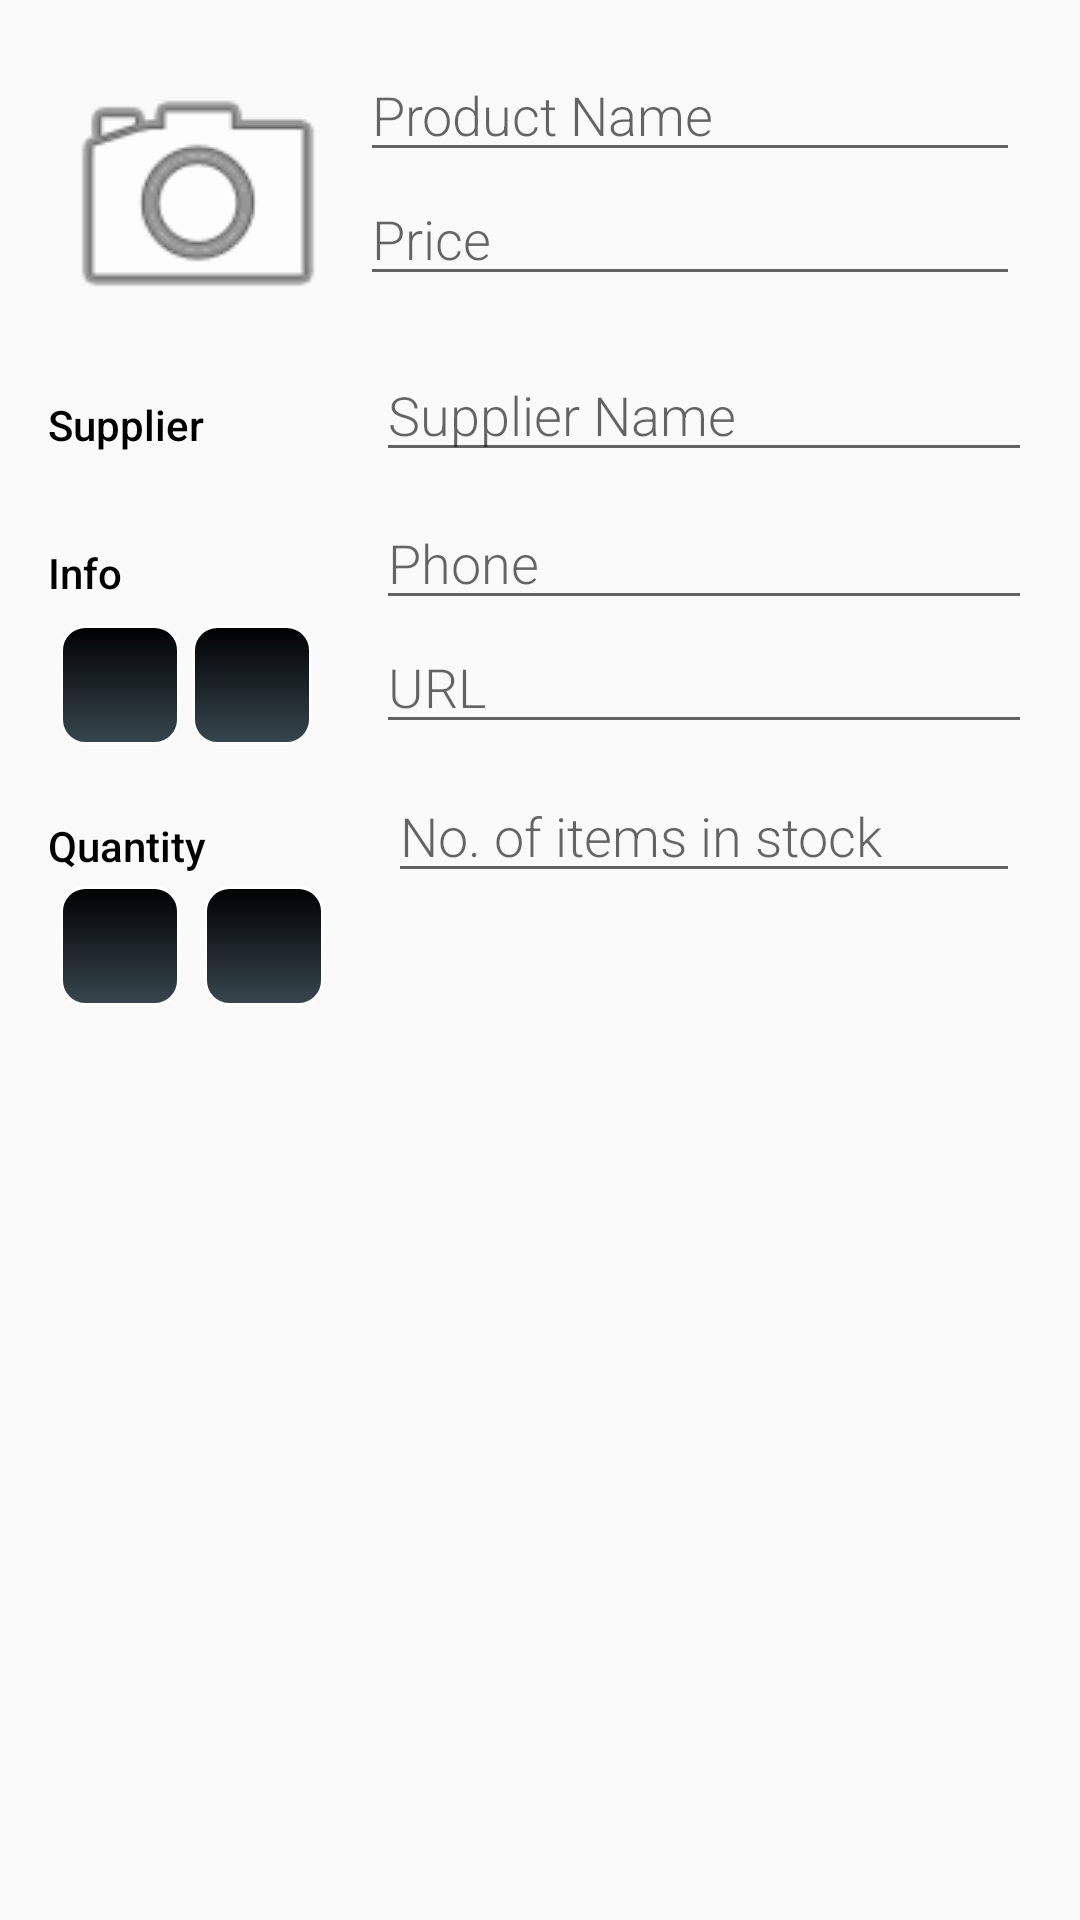

Produce the Android XML layout that renders to this screen, including the resource entries it uses.
<!-- AndroidManifest.xml: application theme AppTheme -->
<!-- res/layout/activity_editor.xml -->
<?xml version="1.0" encoding="utf-8"?>
<ScrollView xmlns:android="http://schemas.android.com/apk/res/android"
    xmlns:tools="http://schemas.android.com/tools"
    android:layout_width="match_parent"
    android:layout_height="match_parent">

    <LinearLayout xmlns:android="http://schemas.android.com/apk/res/android"
        xmlns:tools="http://schemas.android.com/tools"
        android:layout_width="match_parent"
        android:layout_height="wrap_content"
        android:focusableInTouchMode="true"
        android:orientation="vertical"
        android:padding="@dimen/activity_margin"
        tools:context=".EditorActivity">

        <LinearLayout
            android:layout_width="match_parent"
            android:layout_height="wrap_content"
            android:orientation="horizontal">

            <ImageView
                android:id="@+id/edit_product_image"
                style="@style/product_image_style"
                android:contentDescription="@string/edit_product_image_content_description"
                android:src="@android:drawable/ic_menu_camera"/>

            <LinearLayout
                android:layout_width="0dp"
                android:layout_height="wrap_content"
                android:layout_weight="2"
                android:orientation="vertical"
                android:paddingEnd="@dimen/edit_product_input_padding"
                android:paddingLeft="@dimen/edit_product_input_padding"
                android:paddingRight="@dimen/edit_product_input_padding"
                android:paddingStart="@dimen/edit_product_input_padding">

                <EditText
                    android:id="@+id/edit_product_name"
                    style="@style/editor_field_style"
                    android:hint="@string/hint_product_name"
                    android:inputType="textCapWords" />

                <EditText
                    android:id="@+id/edit_product_price"
                    style="@style/editor_field_style"
                    android:hint="@string/hint_product_price"
                    android:inputType="numberDecimal" />
            </LinearLayout>
        </LinearLayout>

        <LinearLayout
            android:id="@+id/container_supplier"
            android:layout_width="match_parent"
            android:layout_height="wrap_content"
            android:orientation="horizontal">

            <TextView
                style="@style/category_style"
                android:text="@string/category_supplier" />

            <LinearLayout
                android:layout_width="0dp"
                android:layout_height="wrap_content"
                android:layout_weight="2"
                android:orientation="vertical">

                <EditText
                    android:id="@+id/edit_supplier_name"
                    style="@style/editor_field_style"
                    android:hint="@string/hint_supplier_name"
                    android:inputType="textCapWords" />
            </LinearLayout>
        </LinearLayout>

        <LinearLayout
            android:id="@+id/container_resupply"
            android:layout_width="match_parent"
            android:layout_height="wrap_content"
            android:layout_marginTop="@dimen/margin_8_dp"
            android:baselineAligned="false"
            android:orientation="horizontal">

            <RelativeLayout
                android:layout_width="0dp"
                android:layout_height="wrap_content"
                android:layout_weight="1">

                <TextView
                    android:id="@+id/category_resupply_text"
                    style="@style/category_style"
                    android:layout_width="match_parent"
                    android:text="@string/supplier_credentials" />

                <ImageButton
                    android:id="@+id/call_supplier_phone_button"
                    android:layout_width="@dimen/image_button_width"
                    android:layout_height="@dimen/image_button_height"
                    android:layout_alignParentBottom="true"
                    android:layout_alignParentStart="true"
                    android:layout_margin="4dp"
                    android:background="@drawable/buttons"
                    android:contentDescription="@string/supplier_phone_content_description"
                    android:src="@drawable/ic_call_white_24dp" />

                <ImageButton
                    android:id="@+id/open_supplier_url_button"
                    android:layout_width="@dimen/image_button_width"
                    android:layout_height="@dimen/image_button_height"
                    android:layout_below="@+id/category_resupply_text"
                    android:layout_marginTop="@dimen/margin_8_dp"
                    android:layout_toEndOf="@+id/call_supplier_phone_button"
                    android:background="@drawable/buttons"
                    android:contentDescription="@string/supplier_url_content_description"
                    android:src="@drawable/ic_public_white_24dp" />

            </RelativeLayout>

            <LinearLayout
                android:layout_width="0dp"
                android:layout_height="wrap_content"
                android:layout_weight="2"
                android:orientation="vertical">

                <EditText
                    android:id="@+id/edit_supplier_phone"
                    style="@style/editor_field_style"
                    android:hint="@string/hint_resupply_phone"
                    android:inputType="phone" />

                <EditText
                    android:id="@+id/edit_supplier_url"
                    style="@style/editor_field_style"
                    android:hint="@string/hint_resupply_url"
                    android:inputType="textUri" />
            </LinearLayout>
        </LinearLayout>

        <LinearLayout
            android:id="@+id/container_quantity"
            android:layout_width="match_parent"
            android:layout_height="wrap_content"
            android:layout_marginTop="@dimen/margin_8_dp"
            android:baselineAligned="false"
            android:orientation="horizontal">

            <RelativeLayout
                android:layout_width="0dp"
                android:layout_height="wrap_content"
                android:layout_weight="1">

                <TextView
                    android:id="@+id/category_quantity_text"
                    style="@style/category_style"
                    android:layout_width="match_parent"
                    android:text="@string/category_quantity" />

                <ImageButton
                    android:id="@+id/decrease_quantity"
                    android:layout_width="@dimen/image_button_width"
                    android:layout_height="@dimen/image_button_height"
                    android:layout_below="@+id/category_quantity_text"
                    android:layout_margin="@dimen/edit_product_input_padding"
                    android:background="@drawable/buttons"
                    android:contentDescription="@string/decrease_quantity_content_description"
                    android:src="@drawable/ic_remove_white_24dp" />

                <ImageButton

                    android:id="@+id/increase_quantity"
                    android:layout_width="@dimen/image_button_width"
                    android:layout_height="@dimen/image_button_height"
                    android:layout_below="@+id/category_quantity_text"
                    android:layout_margin="@dimen/edit_product_input_padding"
                    android:layout_toEndOf="@+id/decrease_quantity"
                    android:background="@drawable/buttons"
                    android:contentDescription="@string/increase_quantity_content_description"
                    android:src="@drawable/ic_add_white_24dp" />
            </RelativeLayout>

            <RelativeLayout
                android:layout_width="0dp"
                android:layout_height="wrap_content"
                android:layout_weight="2"
                android:paddingEnd="@dimen/edit_product_input_padding"
                android:paddingLeft="@dimen/edit_product_input_padding"
                android:paddingRight="@dimen/edit_product_input_padding"
                android:paddingStart="@dimen/edit_product_input_padding">

                <EditText
                    android:id="@+id/edit_quantity_in_stock"
                    style="@style/editor_field_style"

                    android:hint="@string/hint_quantity_in_stock"
                    android:inputType="number" />
            </RelativeLayout>
        </LinearLayout>
    </LinearLayout>
</ScrollView>
<!-- resources referenced by this layout -->
<resources>
  <dimen name="activity_margin">16dp</dimen>
  <dimen name="edit_product_input_padding">4dp</dimen>
  <dimen name="image_button_height">40dp</dimen>
  <dimen name="image_button_width">40dp</dimen>
  <dimen name="margin_8_dp">8dp</dimen>
  <!-- drawable buttons (drawable-hdpi) -->
  <?xml version="1.0" encoding="utf-8"?>
  <selector xmlns:android="http://schemas.android.com/apk/res/android">
      <item android:state_pressed="true">
          <shape android:shape="rectangle">
              <corners android:radius="5dp" />
              <stroke android:width="1dp" android:color="#FFFFFF" />
              <gradient android:angle="-90" android:endColor="#616161" android:startColor="#9E9E9E" />
          </shape>
      </item>
      <item>
          <shape android:shape="rectangle">
              <corners android:radius="8dp" />
              <stroke android:width="1dp" android:color="#FFFFFF" />
              <gradient android:angle="-90" android:endColor="#37474F" android:startColor="#000000" />
          </shape>
      </item>
  </selector>
  <string name="category_quantity">Quantity</string>
  <string name="category_supplier">Supplier</string>
  <string name="decrease_quantity_content_description">Decrease quantity in stock</string>
  <string name="edit_product_image_content_description">Click to change product image</string>
  <string name="hint_product_name">Product Name</string>
  <string name="hint_product_price">Price</string>
  <string name="hint_quantity_in_stock">No. of items in stock</string>
  <string name="hint_resupply_phone">Phone</string>
  <string name="hint_resupply_url">URL</string>
  <string name="hint_supplier_name">Supplier Name</string>
  <string name="increase_quantity_content_description">Increase quantity in stock</string>
  <string name="supplier_credentials">Info</string>
  <string name="supplier_phone_content_description">Call supplier</string>
  <string name="supplier_url_content_description">Open supplier webpage</string>
  <style name="category_style">
          <item name="android:layout_height">wrap_content</item>
          <item name="android:layout_width">0dp</item>
          <item name="android:layout_weight">1</item>
          <item name="android:paddingTop">@dimen/activity_margin</item>
          <item name="android:textColor">@color/colorAccent</item>
          <item name="android:fontFamily">sans-serif-medium</item>
          <item name="android:textAppearance">?android:textAppearanceSmall</item>
      </style>
  <style name="editor_field_style">
          <item name="android:layout_height">wrap_content</item>
          <item name="android:layout_width">match_parent</item>
          <item name="android:fontFamily">sans-serif-light</item>
          <item name="android:textAppearance">?android:textAppearanceMedium</item>
      </style>
  <style name="product_image_style">
          <item name="android:layout_width">@dimen/product_image_width</item>
          <item name="android:layout_height">@dimen/product_image_height</item>
          <item name="android:scaleType">centerCrop</item>
      </style>
  <style name="AppTheme" parent="Theme.AppCompat.Light.DarkActionBar">
          
          <item name="colorPrimary">@color/colorPrimary</item>
          <item name="colorPrimaryDark">@color/colorPrimaryDark</item>
          <item name="colorAccent">@color/colorAccent</item>
      </style>
  <color name="colorAccent">#000000</color>
  <dimen name="product_image_width">100dp</dimen>
  <dimen name="product_image_height">100dp</dimen>
  <color name="colorPrimary">#000000</color>
  <color name="colorPrimaryDark">#000000</color>
</resources>
